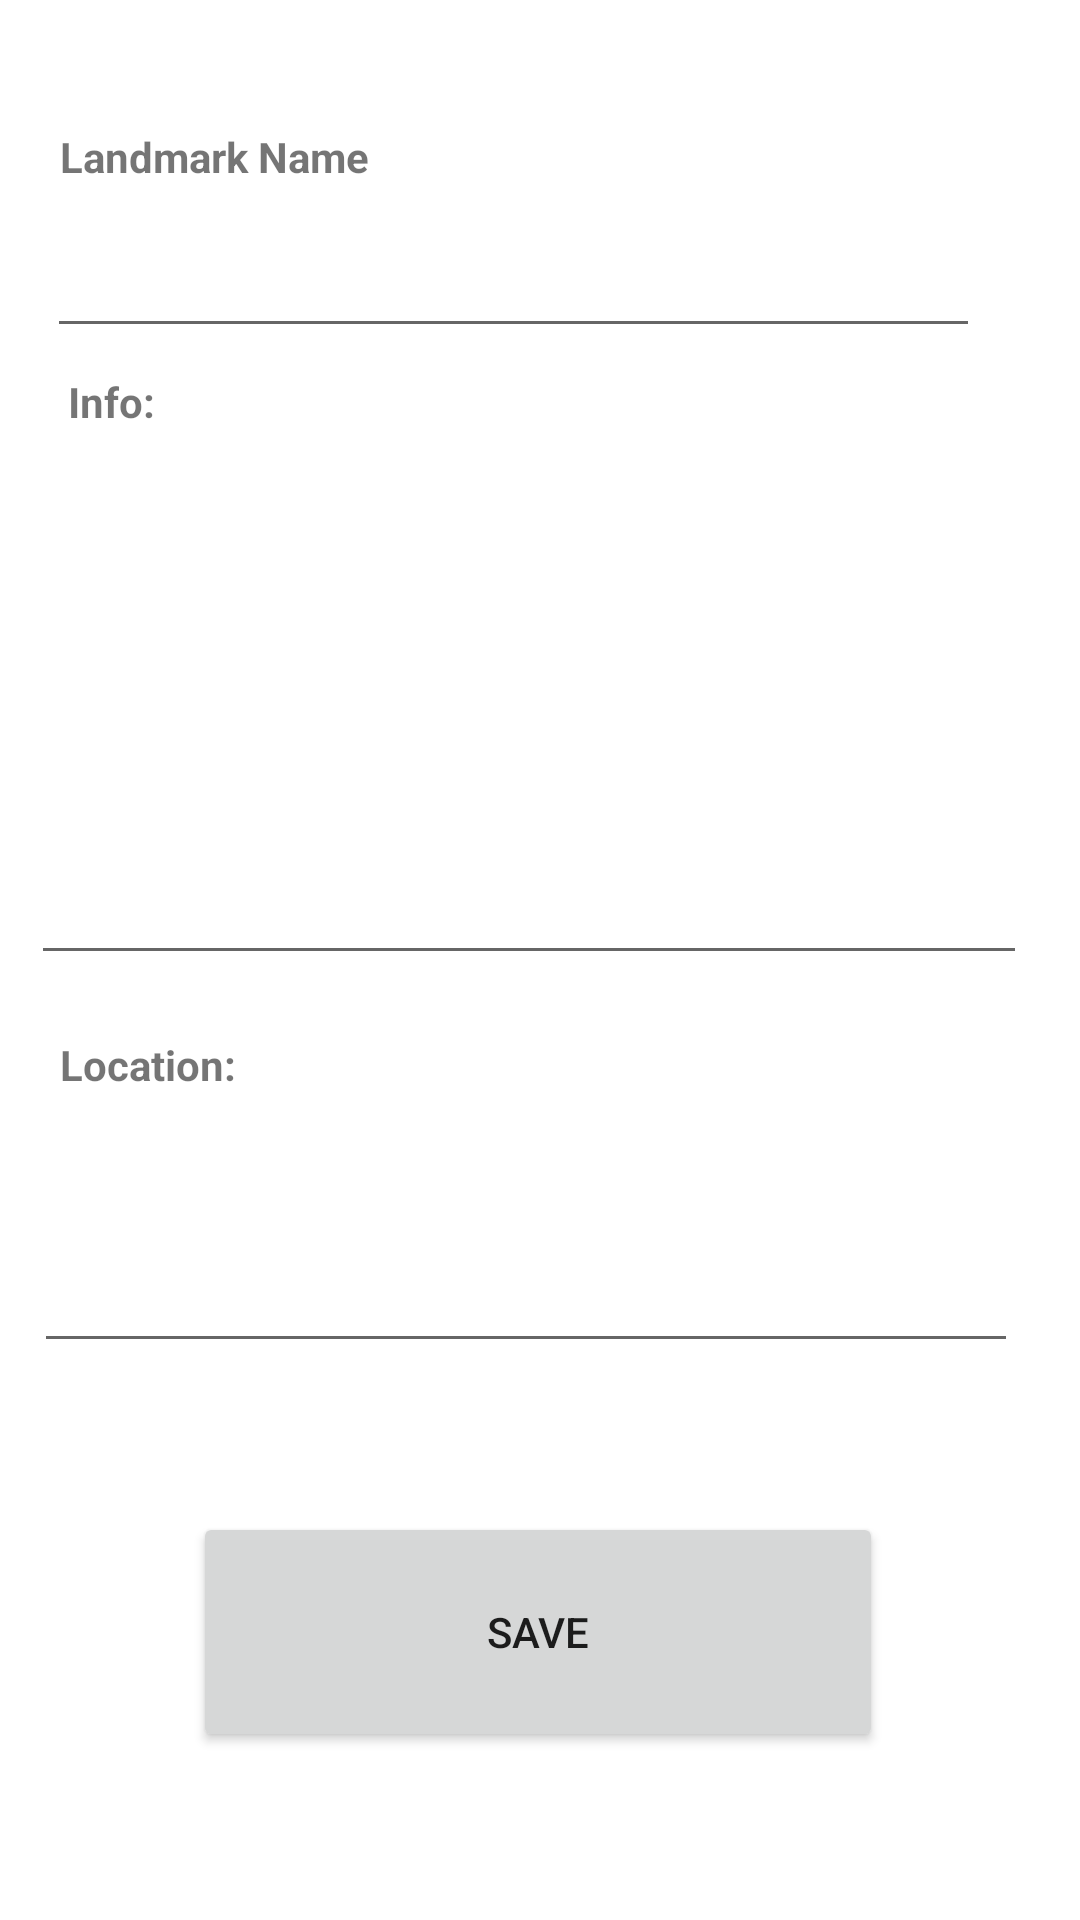

Android layout source for this screen:
<!-- AndroidManifest.xml: application theme Theme.AndriodProject -->
<!-- res/layout/activity_add_new_landmark.xml -->
<?xml version="1.0" encoding="utf-8"?>
<androidx.constraintlayout.widget.ConstraintLayout xmlns:android="http://schemas.android.com/apk/res/android"
    xmlns:app="http://schemas.android.com/apk/res-auto"
    xmlns:tools="http://schemas.android.com/tools"
    android:layout_width="match_parent"
    android:layout_height="match_parent"
    tools:context=".AddNewLandmarkActivity">

    <TextView
        android:id="@+id/textView"
        android:layout_width="134dp"
        android:layout_height="21dp"
        android:text="Landmark Name"
        android:textStyle="bold"
        app:layout_constraintBottom_toBottomOf="parent"
        app:layout_constraintEnd_toEndOf="parent"
        app:layout_constraintHorizontal_bias="0.088"
        app:layout_constraintStart_toStartOf="parent"
        app:layout_constraintTop_toTopOf="parent"
        app:layout_constraintVertical_bias="0.069" />

    <EditText
        android:id="@+id/landmarkName"
        android:layout_width="311dp"
        android:layout_height="37dp"
        android:layout_below="@+id/textView"
        android:ems="10"
        android:inputType="textPersonName"
        app:layout_constraintBottom_toBottomOf="parent"
        app:layout_constraintEnd_toEndOf="parent"
        app:layout_constraintHorizontal_bias="0.317"
        app:layout_constraintStart_toStartOf="parent"
        app:layout_constraintTop_toTopOf="parent"
        app:layout_constraintVertical_bias="0.131" />

    <TextView
        android:id="@+id/textView2"
        android:layout_width="133dp"
        android:layout_height="21dp"
        android:layout_below="@+id/landmarkName"
        android:text="Info:"
        android:textStyle="bold"
        app:layout_constraintBottom_toBottomOf="parent"
        app:layout_constraintEnd_toEndOf="parent"
        app:layout_constraintHorizontal_bias="0.1"
        app:layout_constraintStart_toStartOf="parent"
        app:layout_constraintTop_toTopOf="parent"
        app:layout_constraintVertical_bias="0.201" />

    <EditText
        android:id="@+id/landmarkInfo"
        android:layout_width="332dp"
        android:layout_height="176dp"
        android:layout_below="@+id/textView2"
        android:ems="10"
        android:gravity="start|top"
        android:inputType="textMultiLine"
        app:layout_constraintBottom_toBottomOf="parent"
        app:layout_constraintEnd_toEndOf="parent"
        app:layout_constraintHorizontal_bias="0.37"
        app:layout_constraintStart_toStartOf="parent"
        app:layout_constraintTop_toTopOf="parent"
        app:layout_constraintVertical_bias="0.321" />

    <TextView
        android:id="@+id/textView3"
        android:layout_width="149dp"
        android:layout_height="22dp"
        android:layout_below="@+id/landmarkInfo"
        android:text="Location:"
        android:textStyle="bold"
        app:layout_constraintBottom_toBottomOf="parent"
        app:layout_constraintEnd_toEndOf="parent"
        app:layout_constraintHorizontal_bias="0.094"
        app:layout_constraintStart_toStartOf="parent"
        app:layout_constraintTop_toTopOf="parent"
        app:layout_constraintVertical_bias="0.559" />

    <EditText
        android:id="@+id/landmarkLocation"
        android:layout_width="328dp"
        android:layout_height="70dp"
        android:layout_below="@+id/textView3"
        android:ems="10"
        android:inputType="textPersonName"
        app:layout_constraintBottom_toBottomOf="parent"
        app:layout_constraintEnd_toEndOf="parent"
        app:layout_constraintHorizontal_bias="0.353"
        app:layout_constraintStart_toStartOf="parent"
        app:layout_constraintTop_toTopOf="parent"
        app:layout_constraintVertical_bias="0.674" />

    <Button
        android:id="@+id/button2"
        android:layout_width="230dp"
        android:layout_height="80dp"
        android:layout_marginBottom="56dp"
        android:onClick="saveNewLandmark"
        android:text="Save"
        app:layout_constraintBottom_toBottomOf="parent"
        app:layout_constraintEnd_toEndOf="parent"
        app:layout_constraintHorizontal_bias="0.496"
        app:layout_constraintStart_toStartOf="parent" />
</androidx.constraintlayout.widget.ConstraintLayout>
<!-- resources referenced by this layout -->
<resources>
  <style name="Theme.AndriodProject" parent="Theme.MaterialComponents.DayNight.DarkActionBar">
          
          <item name="colorPrimary">@color/pink</item>
          <item name="colorPrimaryVariant">@color/pink</item>
          <item name="colorOnPrimary">@color/white</item>
          
          <item name="colorSecondary">@color/pink</item>
          <item name="colorSecondaryVariant">@color/pink</item>
          <item name="colorOnSecondary">@color/white</item>
          
          <item name="android:statusBarColor">?attr/colorPrimaryVariant</item>
          
      </style>
  <color name="pink">#FFC0CB</color>
  <color name="white">#FFFFFFFF</color>
</resources>
